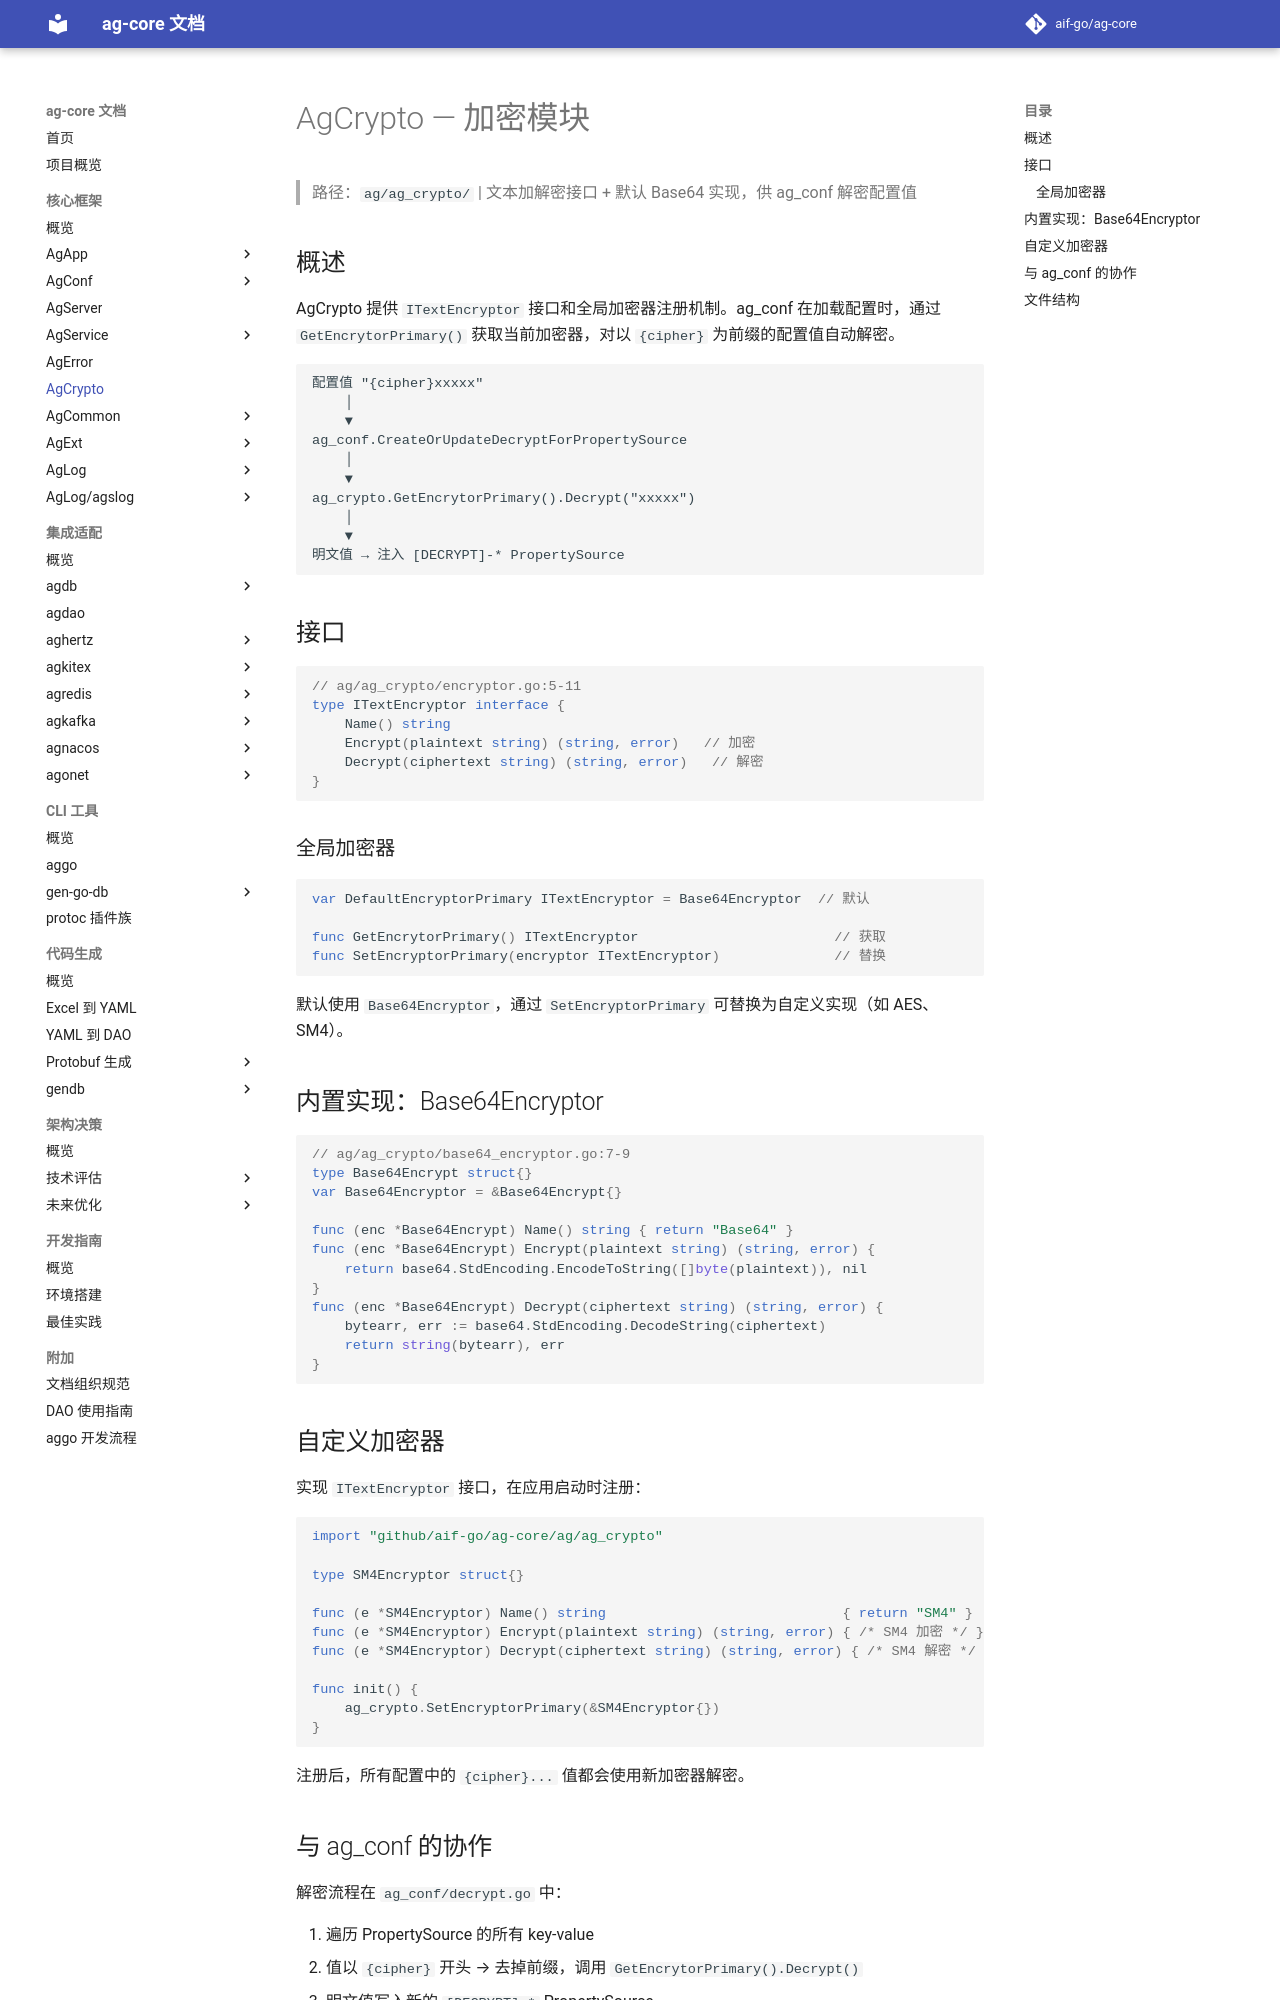

repository: aif-go/ag-core-docs · page: 核心框架/ag-crypto/00-AgCrypto/index.html · generator: mkdocs

---
tags:
  - ag-core
  - ag-crypto
  - encrypt
  - decrypt
  - architecture
---

# AgCrypto — 加密模块

> 路径：`ag/ag_crypto/` | 文本加解密接口 + 默认 Base64 实现，供 ag_conf 解密配置值

## 概述

AgCrypto 提供 `ITextEncryptor` 接口和全局加密器注册机制。ag_conf 在加载配置时，通过 `GetEncrytorPrimary()` 获取当前加密器，对以 `{cipher}` 为前缀的配置值自动解密。

```
配置值 "{cipher}xxxxx"
    │
    ▼
ag_conf.CreateOrUpdateDecryptForPropertySource
    │
    ▼
ag_crypto.GetEncrytorPrimary().Decrypt("xxxxx")
    │
    ▼
明文值 → 注入 [DECRYPT]-* PropertySource
```

## 接口

```go
// ag/ag_crypto/encryptor.go:5-11
type ITextEncryptor interface {
    Name() string
    Encrypt(plaintext string) (string, error)   // 加密
    Decrypt(ciphertext string) (string, error)   // 解密
}
```

### 全局加密器

```go
var DefaultEncryptorPrimary ITextEncryptor = Base64Encryptor  // 默认

func GetEncrytorPrimary() ITextEncryptor                        // 获取
func SetEncryptorPrimary(encryptor ITextEncryptor)              // 替换
```

默认使用 `Base64Encryptor`，通过 `SetEncryptorPrimary` 可替换为自定义实现（如 AES、SM4）。

## 内置实现：Base64Encryptor

```go
// ag/ag_crypto/base64_encryptor.go:7-9
type Base64Encrypt struct{}
var Base64Encryptor = &Base64Encrypt{}

func (enc *Base64Encrypt) Name() string { return "Base64" }
func (enc *Base64Encrypt) Encrypt(plaintext string) (string, error) {
    return base64.StdEncoding.EncodeToString([]byte(plaintext)), nil
}
func (enc *Base64Encrypt) Decrypt(ciphertext string) (string, error) {
    bytearr, err := base64.StdEncoding.DecodeString(ciphertext)
    return string(bytearr), err
}
```

## 自定义加密器

实现 `ITextEncryptor` 接口，在应用启动时注册：

```go
import "github.com/aif-go/ag-core/ag/ag_crypto"

type SM4Encryptor struct{}

func (e *SM4Encryptor) Name() string                             { return "SM4" }
func (e *SM4Encryptor) Encrypt(plaintext string) (string, error) { /* SM4 加密 */ }
func (e *SM4Encryptor) Decrypt(ciphertext string) (string, error) { /* SM4 解密 */ }

func init() {
    ag_crypto.SetEncryptorPrimary(&SM4Encryptor{})
}
```

注册后，所有配置中的 `{cipher}...` 值都会使用新加密器解密。
